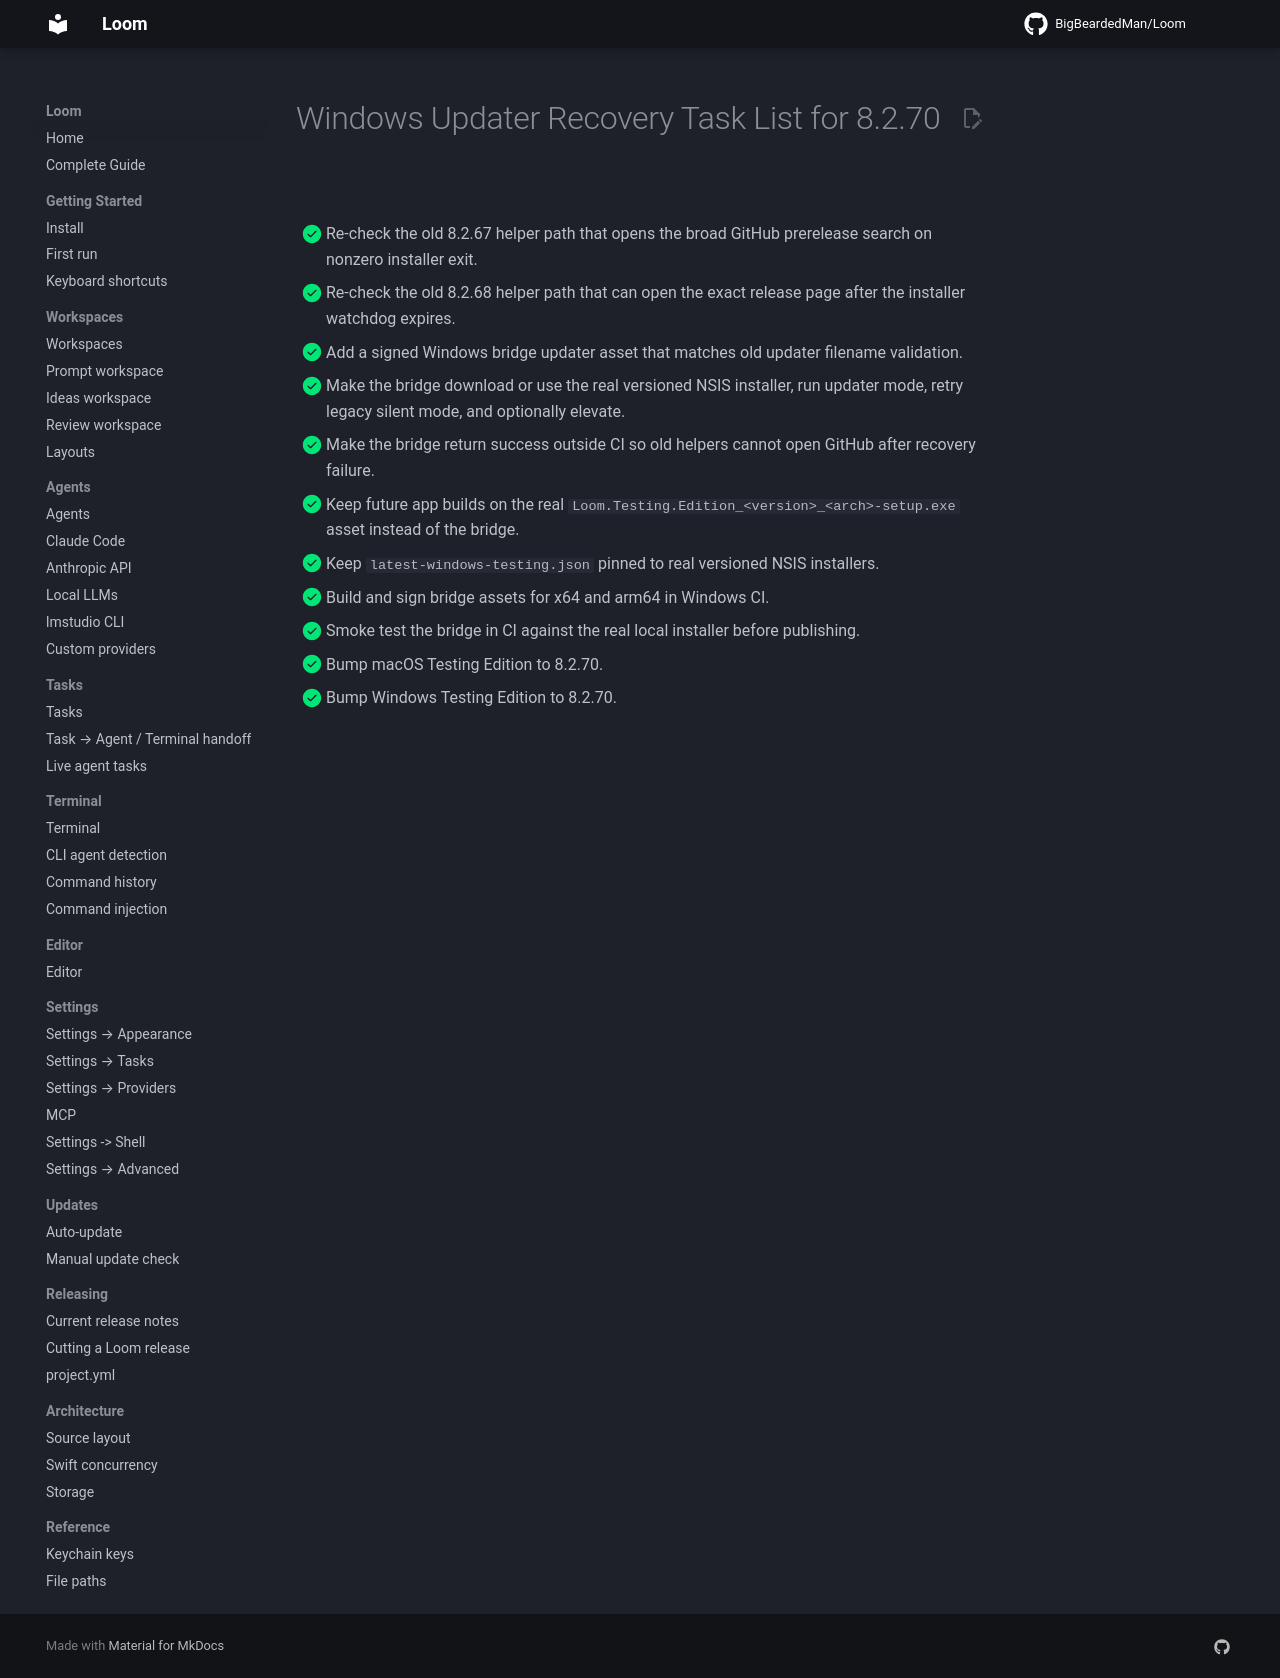

repository: BigBeardedMan/Loom · page: windows-updater-8.2.70/index.html · generator: mkdocs

# Windows Updater Recovery Task List for 8.2.70

- [x] Re-check the old 8.2.67 helper path that opens the broad GitHub prerelease search on nonzero installer exit.
- [x] Re-check the old 8.2.68 helper path that can open the exact release page after the installer watchdog expires.
- [x] Add a signed Windows bridge updater asset that matches old updater filename validation.
- [x] Make the bridge download or use the real versioned NSIS installer, run updater mode, retry legacy silent mode, and optionally elevate.
- [x] Make the bridge return success outside CI so old helpers cannot open GitHub after recovery failure.
- [x] Keep future app builds on the real `Loom.Testing.Edition_<version>_<arch>-setup.exe` asset instead of the bridge.
- [x] Keep `latest-windows-testing.json` pinned to real versioned NSIS installers.
- [x] Build and sign bridge assets for x64 and arm64 in Windows CI.
- [x] Smoke test the bridge in CI against the real local installer before publishing.
- [x] Bump macOS Testing Edition to 8.2.70.
- [x] Bump Windows Testing Edition to 8.2.70.
